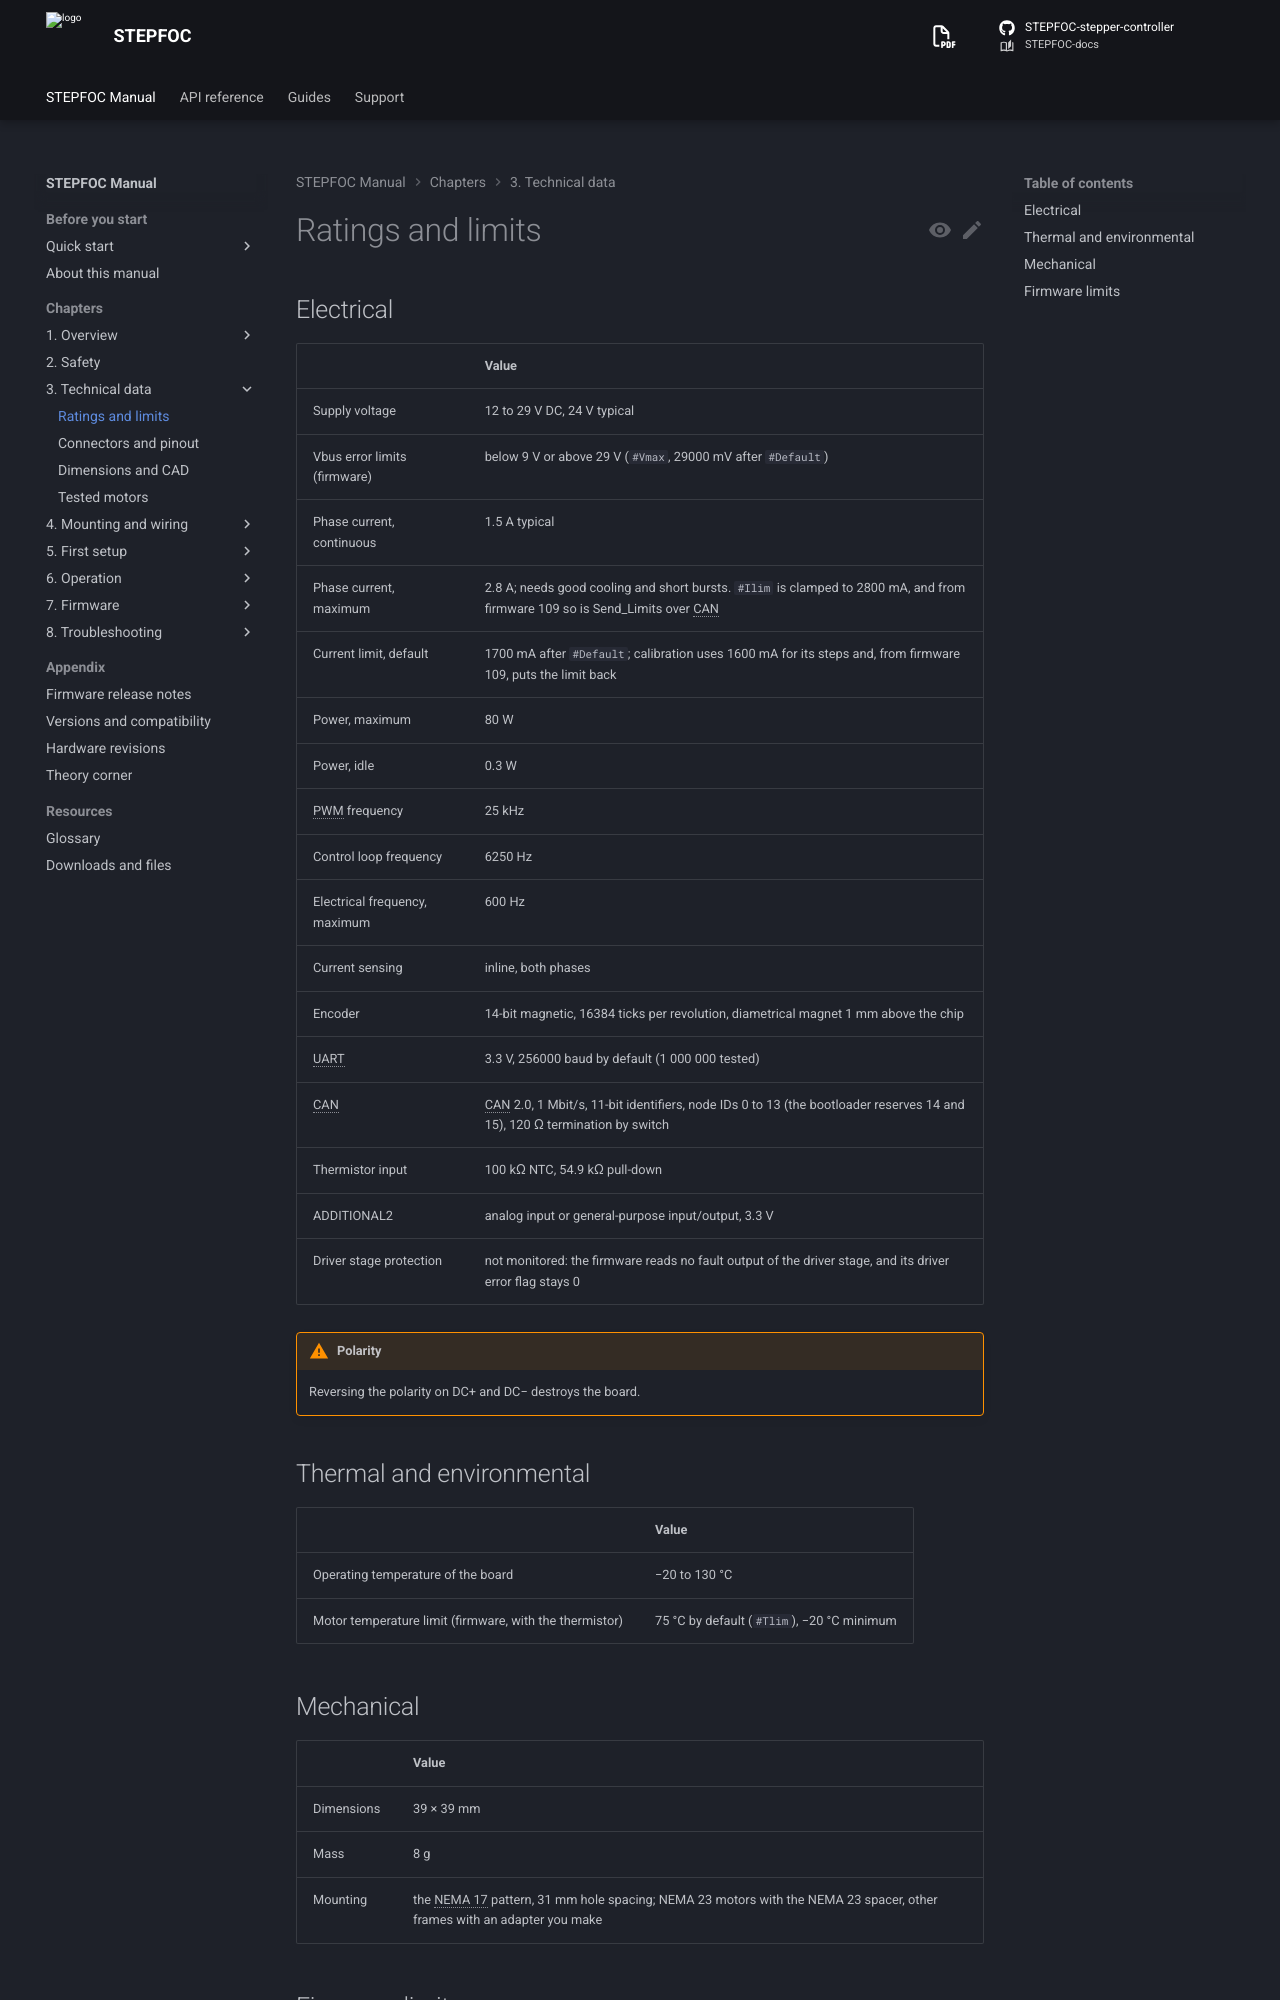

repository: Source-Robotics/STEPFOC-docs · page: 110/03-technical-data/ratings/index.html · generator: mkdocs

# Ratings and limits

## Electrical

| | Value |
|---|---|
| Supply voltage | 12 to 29 V DC, 24 V typical |
| Vbus error limits (firmware) | below 9 V or above 29 V (`#Vmax`, 29000 mV after `#Default`) |
| Phase current, continuous | 1.5 A typical |
| Phase current, maximum | 2.8 A; needs good cooling and short bursts. `#Ilim` is clamped to 2800 mA, and from firmware 109 so is Send_Limits over CAN |
| Current limit, default | 1700 mA after `#Default`; calibration uses 1600 mA for its steps and, from firmware 109, puts the limit back |
| Power, maximum | 80 W |
| Power, idle | 0.3 W |
| PWM frequency | 25 kHz |
| Control loop frequency | 6250 Hz |
| Electrical frequency, maximum | 600 Hz |
| Current sensing | inline, both phases |
| Encoder | 14-bit magnetic, 16384 ticks per revolution, diametrical magnet 1 mm above the chip |
| UART | 3.3 V, 256000 baud by default (1 000 000 tested) |
| CAN | CAN 2.0, 1 Mbit/s, 11-bit identifiers, node IDs 0 to 13 (the bootloader reserves 14 and 15), 120 Ω termination by switch |
| Thermistor input | 100 kΩ NTC, 54.9 kΩ pull-down |
| ADDITIONAL2 | analog input or general-purpose input/output, 3.3 V |
| Driver stage protection | not monitored: the firmware reads no fault output of the driver stage, and its driver error flag stays 0 |

!!! warning "Polarity"
    Reversing the polarity on DC+ and DC− destroys the board.
